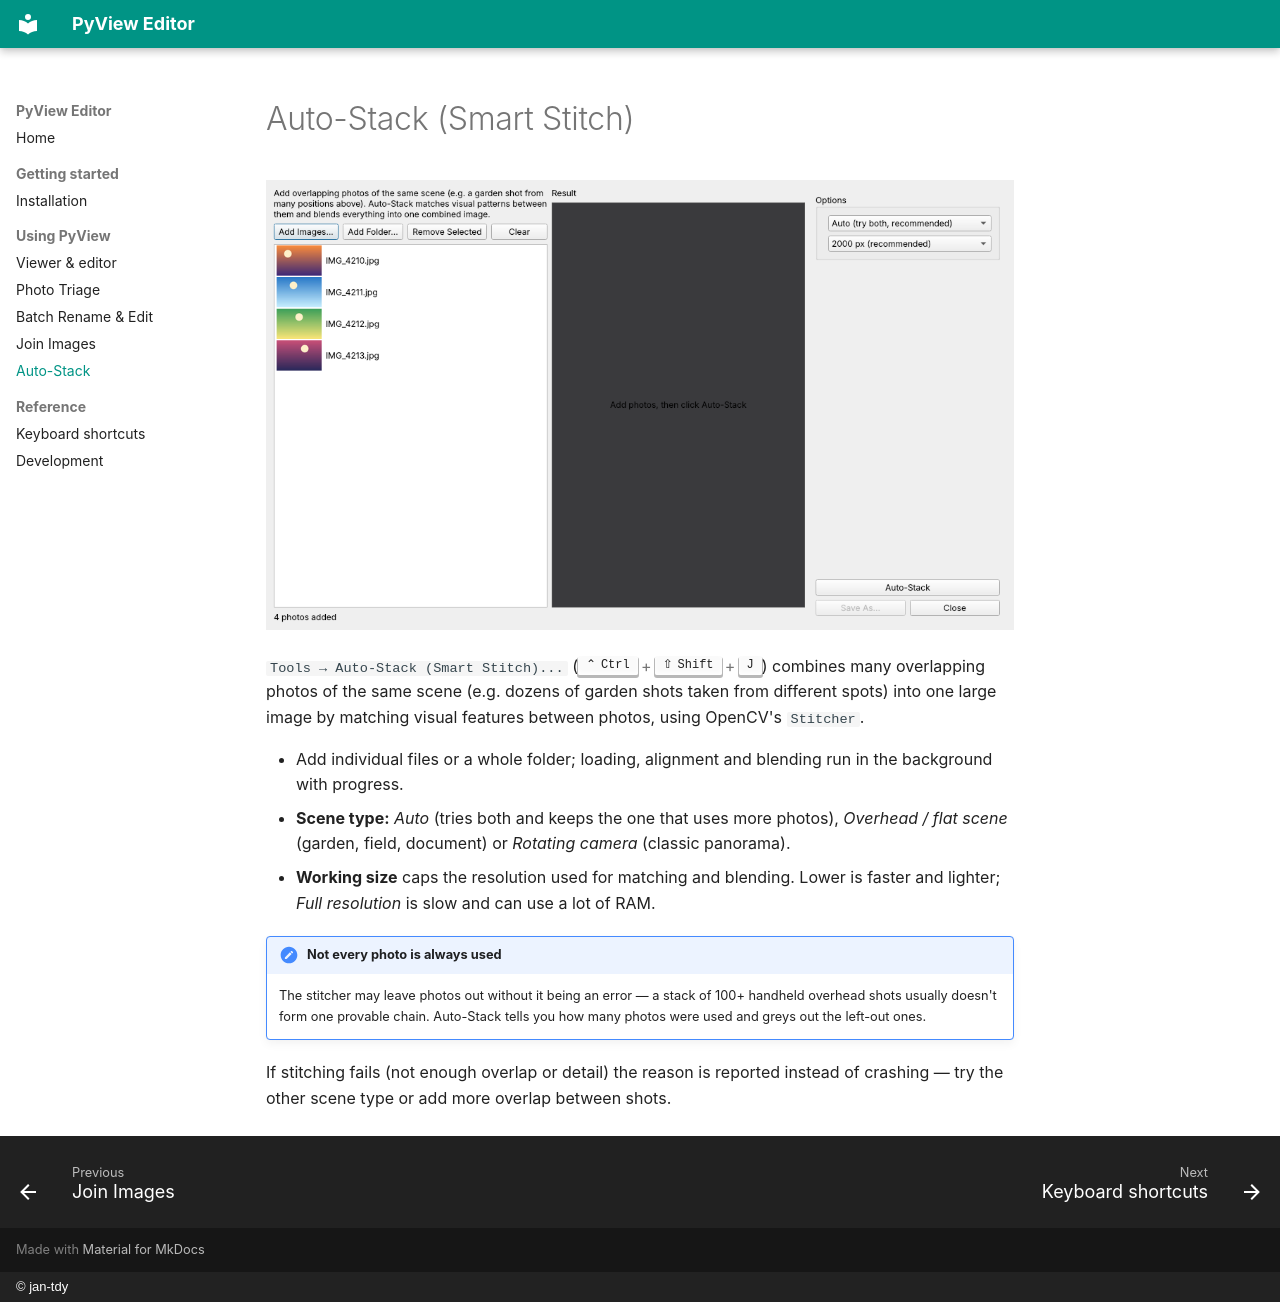

repository: jan-tdy/image-editor · page: autostack/index.html · generator: mkdocs · copyright: © jan-tdy

# Auto-Stack (Smart Stitch)

![Auto-Stack dialog](assets/autostack.png)

`Tools → Auto-Stack (Smart Stitch)...` (++ctrl+shift+j++) combines many overlapping photos of the same scene (e.g. dozens of garden shots taken from different spots) into one large image by matching visual features between photos, using OpenCV's `Stitcher`.

- Add individual files or a whole folder; loading, alignment and blending run in the background with progress.
- **Scene type:** *Auto* (tries both and keeps the one that uses more photos), *Overhead / flat scene* (garden, field, document) or *Rotating camera* (classic panorama).
- **Working size** caps the resolution used for matching and blending. Lower is faster and lighter; *Full resolution* is slow and can use a lot of RAM.

!!! note "Not every photo is always used"
    The stitcher may leave photos out without it being an error — a stack of 100+ handheld overhead shots usually doesn't form one provable chain. Auto-Stack tells you how many photos were used and greys out the left-out ones.

If stitching fails (not enough overlap or detail) the reason is reported instead of crashing — try the other scene type or add more overlap between shots.
